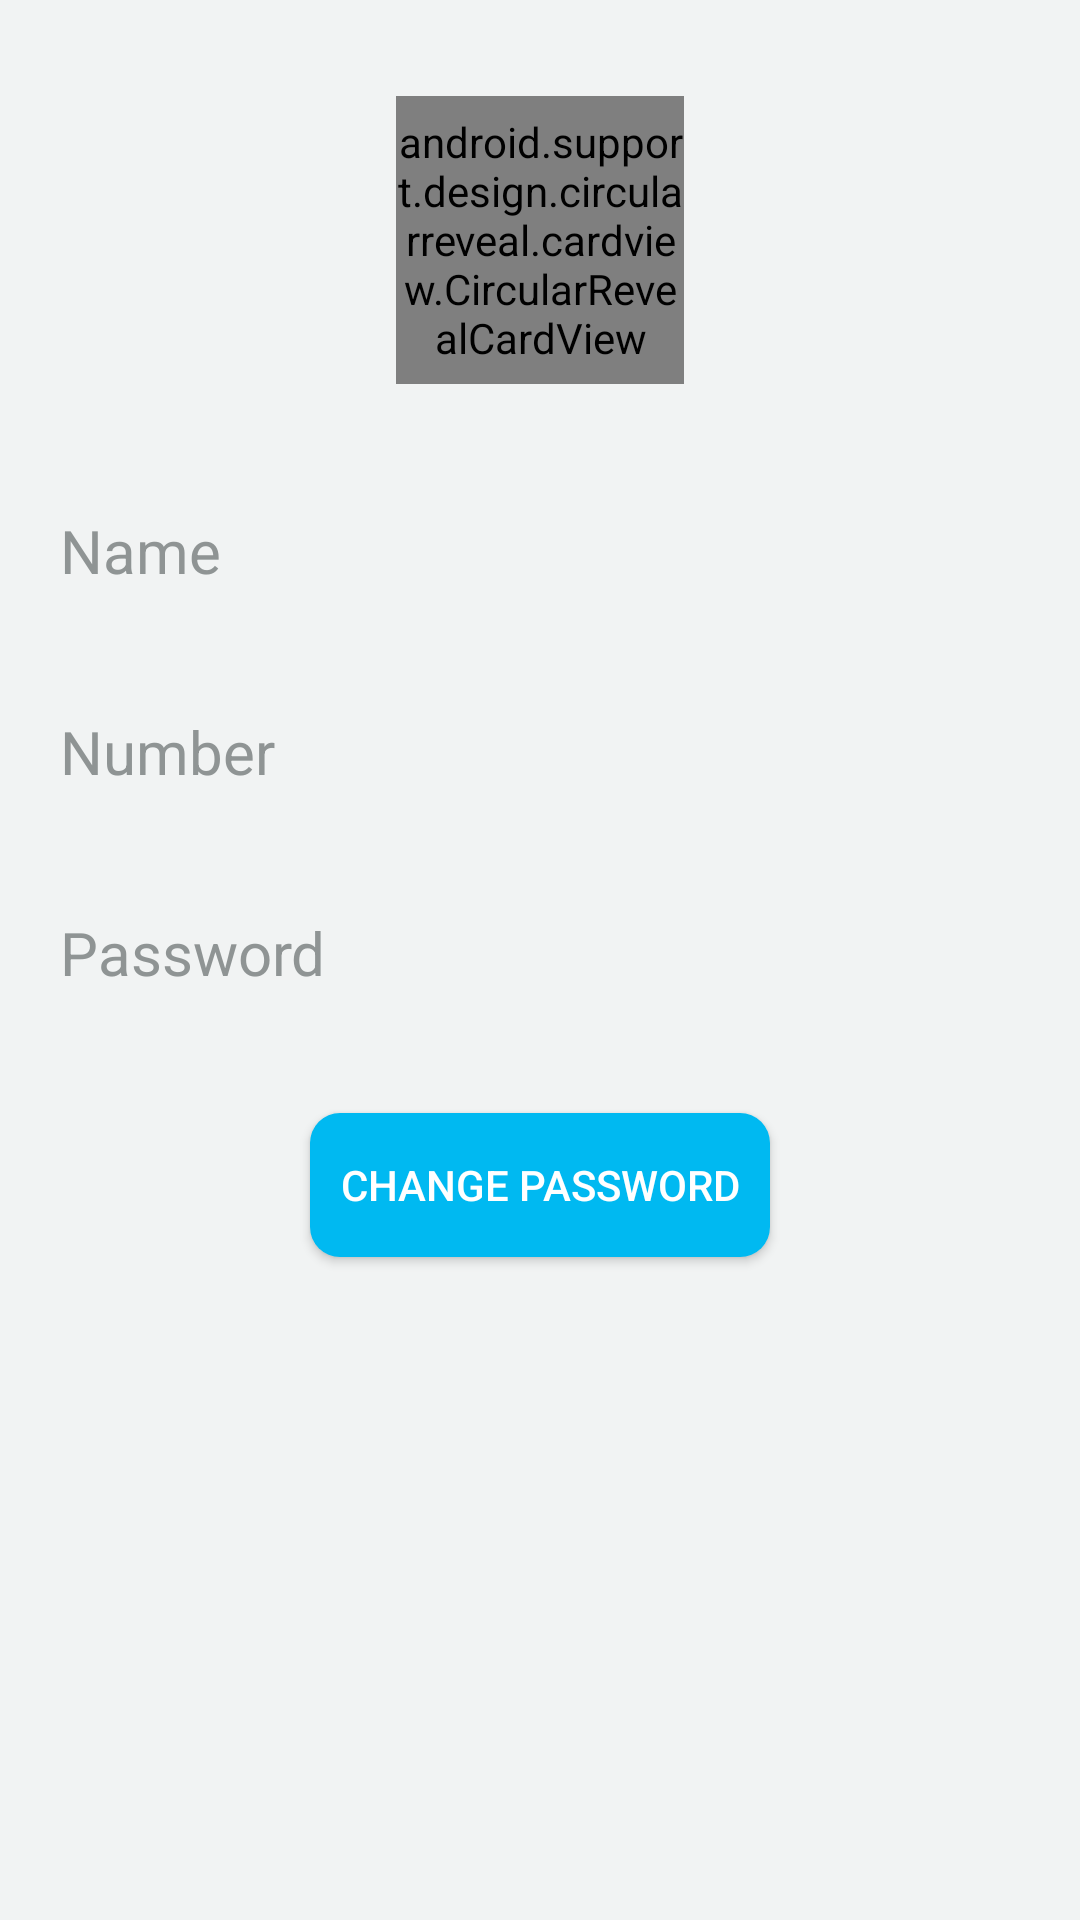

This screen was rendered from an Android layout file. Write that file and the resources it references.
<!-- AndroidManifest.xml: application theme AppTheme -->
<!-- res/layout/activity_citizen_settings.xml -->
<?xml version="1.0" encoding="utf-8"?>
<ScrollView xmlns:android="http://schemas.android.com/apk/res/android"
    xmlns:app="http://schemas.android.com/apk/res-auto"
    xmlns:tools="http://schemas.android.com/tools"
    android:layout_width="match_parent"
    android:layout_height="match_parent"
    android:background="@color/background"
    tools:context=".Activities.CitizenSettingsActivity">

    <RelativeLayout
        android:background="@color/background"
        android:orientation="vertical"
        android:layout_width="match_parent"
        android:layout_height="match_parent">

        <RelativeLayout
            android:id="@+id/rel_one"
            android:layout_marginTop="20dp"
            android:layout_width="match_parent"
            android:layout_height="120dp">

            <android.support.design.circularreveal.cardview.CircularRevealCardView
                app:cardCornerRadius="50dp"
                app:cardElevation="10dp"
                android:layout_centerInParent="true"
                android:layout_width="96dp"
                android:layout_height="96dp">

                <de.hdodenhof.circleimageview.CircleImageView xmlns:app="http://schemas.android.com/apk/res-auto"
                    android:id="@+id/profile_image"
                    android:layout_width="96dp"
                    android:layout_height="96dp"
                    android:layout_centerHorizontal="true"
                    android:src="@drawable/logonew"
                    app:civ_border_color="@color/colorPrimaryDark"
                    app:civ_border_width="2dp"
                    app:civ_circle_background_color="@color/gray" />

            </android.support.design.circularreveal.cardview.CircularRevealCardView>

        </RelativeLayout>

        <RelativeLayout
            android:layout_below="@+id/rel_one"
            android:layout_marginTop="10dp"
            android:layout_width="match_parent"
            android:layout_height="match_parent">

            <RelativeLayout
                android:layout_width="match_parent"
                android:layout_height="match_parent">

                    <LinearLayout
                        android:background="@color/background"
                        android:orientation="vertical"
                        android:layout_width="match_parent"
                        android:layout_height="wrap_content">


                        <TextView
                            android:id="@+id/profile_name"
                            android:textSize="20dp"
                            android:text="Name"
                            android:textColor="@color/hint"
                            android:layout_margin="10dp"
                            android:background="@drawable/edit_design"
                            android:padding="10dp"
                            android:layout_width="match_parent"
                            android:layout_height="wrap_content" />

                        <TextView
                            android:id="@+id/profile_number"
                            android:layout_below="@+id/profile_name"
                            android:textSize="20dp"
                            android:text="Number"
                            android:textColor="@color/hint"
                            android:layout_margin="10dp"
                            android:background="@drawable/edit_design"
                            android:padding="10dp"
                            android:layout_width="match_parent"
                            android:layout_height="wrap_content" />

                        <TextView
                            android:id="@+id/profile_password"
                            android:text="Password"
                            android:textColor="@color/hint"
                            android:layout_below="@+id/profile_number"
                            android:textSize="20dp"
                            android:layout_margin="10dp"
                            android:background="@drawable/edit_design"
                            android:padding="10dp"
                            android:layout_width="match_parent"
                            android:layout_height="wrap_content" />

                        <Button
                            android:id="@+id/c_change_pass_btn"
                            android:layout_margin="20dp"
                            android:padding="10dp"
                            android:textColor="@color/white"
                            android:text="Change Password"
                            android:background="@drawable/edit_button"
                            android:layout_gravity="center_horizontal"
                            android:layout_width="wrap_content"
                            android:layout_height="wrap_content" />



                    </LinearLayout>

            </RelativeLayout>

        </RelativeLayout>

    </RelativeLayout>

</ScrollView>
<!-- resources referenced by this layout -->
<resources>
  <color name="background">#F1F3F3</color>
  <color name="colorPrimaryDark">#00B9FF</color>
  <color name="gray">#5F5E5E</color>
  <color name="hint">#F78B9191</color>
  <color name="white">#ffffff</color>
  <!-- drawable edit_button (drawable) -->
  <?xml version="1.0" encoding="utf-8"?>
  <shape xmlns:android="http://schemas.android.com/apk/res/android"
      android:thickness="0dp"
      android:shape="rectangle">
  
      <solid
          android:width="2dp"
          android:color="@color/button2"/>
  
      <corners
          android:radius="10dp"/>
  
  </shape>
  <!-- drawable logonew: png bitmap (drawable, 44252 bytes) -->
  <style name="AppTheme" parent="Theme.AppCompat.Light.DarkActionBar">
          
          <item name="colorPrimary">@color/colorPrimary</item>
          <item name="colorPrimaryDark">@color/colorPrimaryDark</item>
          <item name="colorAccent">@color/colorAccent</item>
      </style>
  <color name="button2">#00B9F1</color>
  <color name="colorPrimary">#00B9F1</color>
  <color name="colorAccent">#00B9F1</color>
</resources>
